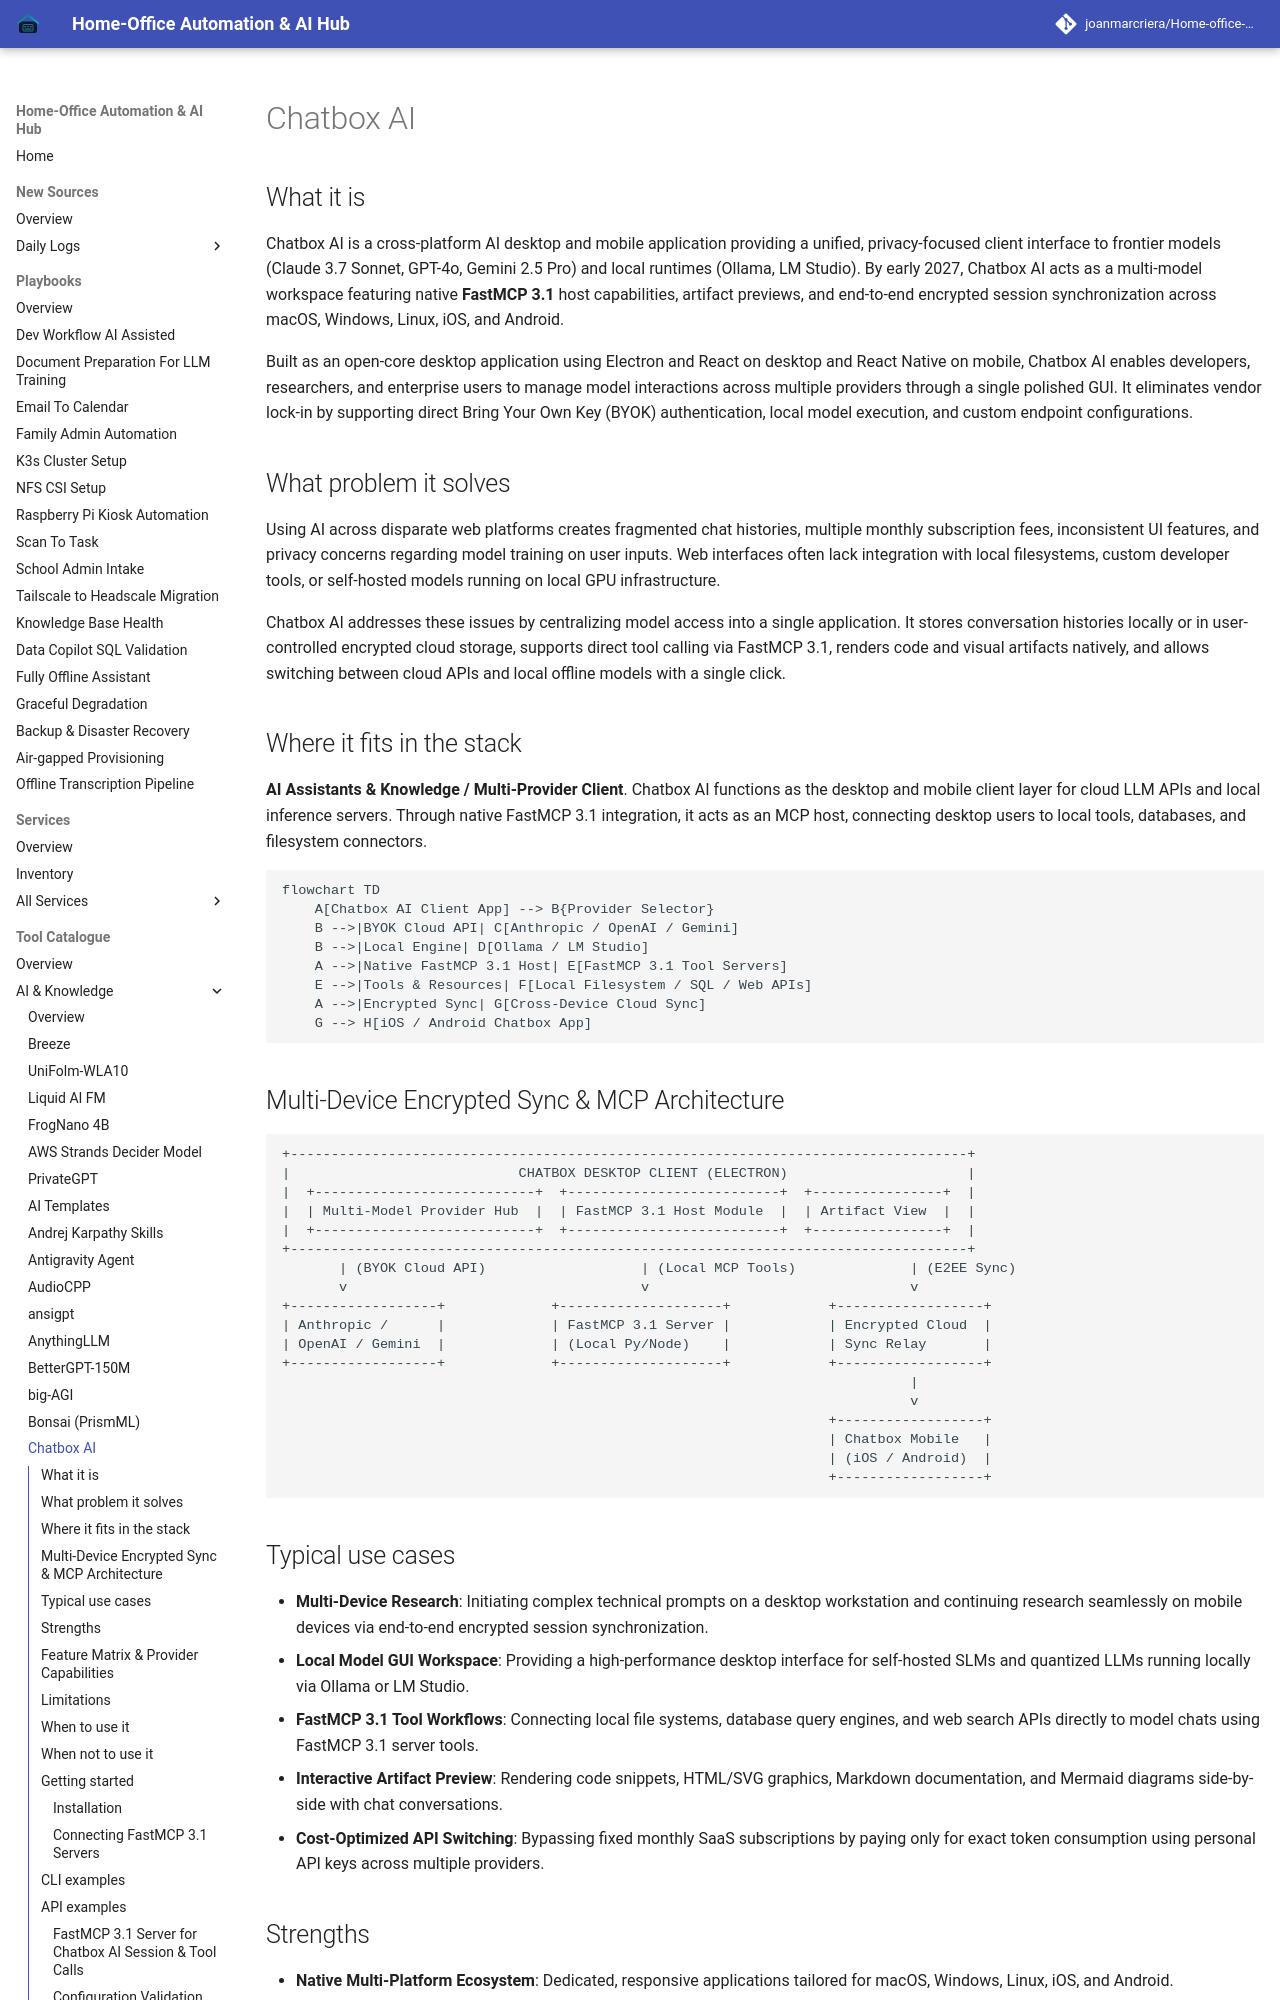

repository: joanmarcriera/Home-office-automations · page: tools/ai_knowledge/chatbox-ai/index.html · generator: mkdocs

# Chatbox AI

## What it is

Chatbox AI is a cross-platform AI desktop and mobile application providing a unified, privacy-focused client interface to frontier models (Claude 3.7 Sonnet, GPT-4o, Gemini 2.5 Pro) and local runtimes (Ollama, LM Studio). By early 2027, Chatbox AI acts as a multi-model workspace featuring native **FastMCP 3.1** host capabilities, artifact previews, and end-to-end encrypted session synchronization across macOS, Windows, Linux, iOS, and Android.

Built as an open-core desktop application using Electron and React on desktop and React Native on mobile, Chatbox AI enables developers, researchers, and enterprise users to manage model interactions across multiple providers through a single polished GUI. It eliminates vendor lock-in by supporting direct Bring Your Own Key (BYOK) authentication, local model execution, and custom endpoint configurations.

## What problem it solves

Using AI across disparate web platforms creates fragmented chat histories, multiple monthly subscription fees, inconsistent UI features, and privacy concerns regarding model training on user inputs. Web interfaces often lack integration with local filesystems, custom developer tools, or self-hosted models running on local GPU infrastructure.

Chatbox AI addresses these issues by centralizing model access into a single application. It stores conversation histories locally or in user-controlled encrypted cloud storage, supports direct tool calling via FastMCP 3.1, renders code and visual artifacts natively, and allows switching between cloud APIs and local offline models with a single click.

## Where it fits in the stack

**AI Assistants & Knowledge / Multi-Provider Client**. Chatbox AI functions as the desktop and mobile client layer for cloud LLM APIs and local inference servers. Through native FastMCP 3.1 integration, it acts as an MCP host, connecting desktop users to local tools, databases, and filesystem connectors.

```mermaid
flowchart TD
    A[Chatbox AI Client App] --> B{Provider Selector}
    B -->|BYOK Cloud API| C[Anthropic / OpenAI / Gemini]
    B -->|Local Engine| D[Ollama / LM Studio]
    A -->|Native FastMCP 3.1 Host| E[FastMCP 3.1 Tool Servers]
    E -->|Tools & Resources| F[Local Filesystem / SQL / Web APIs]
    A -->|Encrypted Sync| G[Cross-Device Cloud Sync]
    G --> H[iOS / Android Chatbox App]
```
